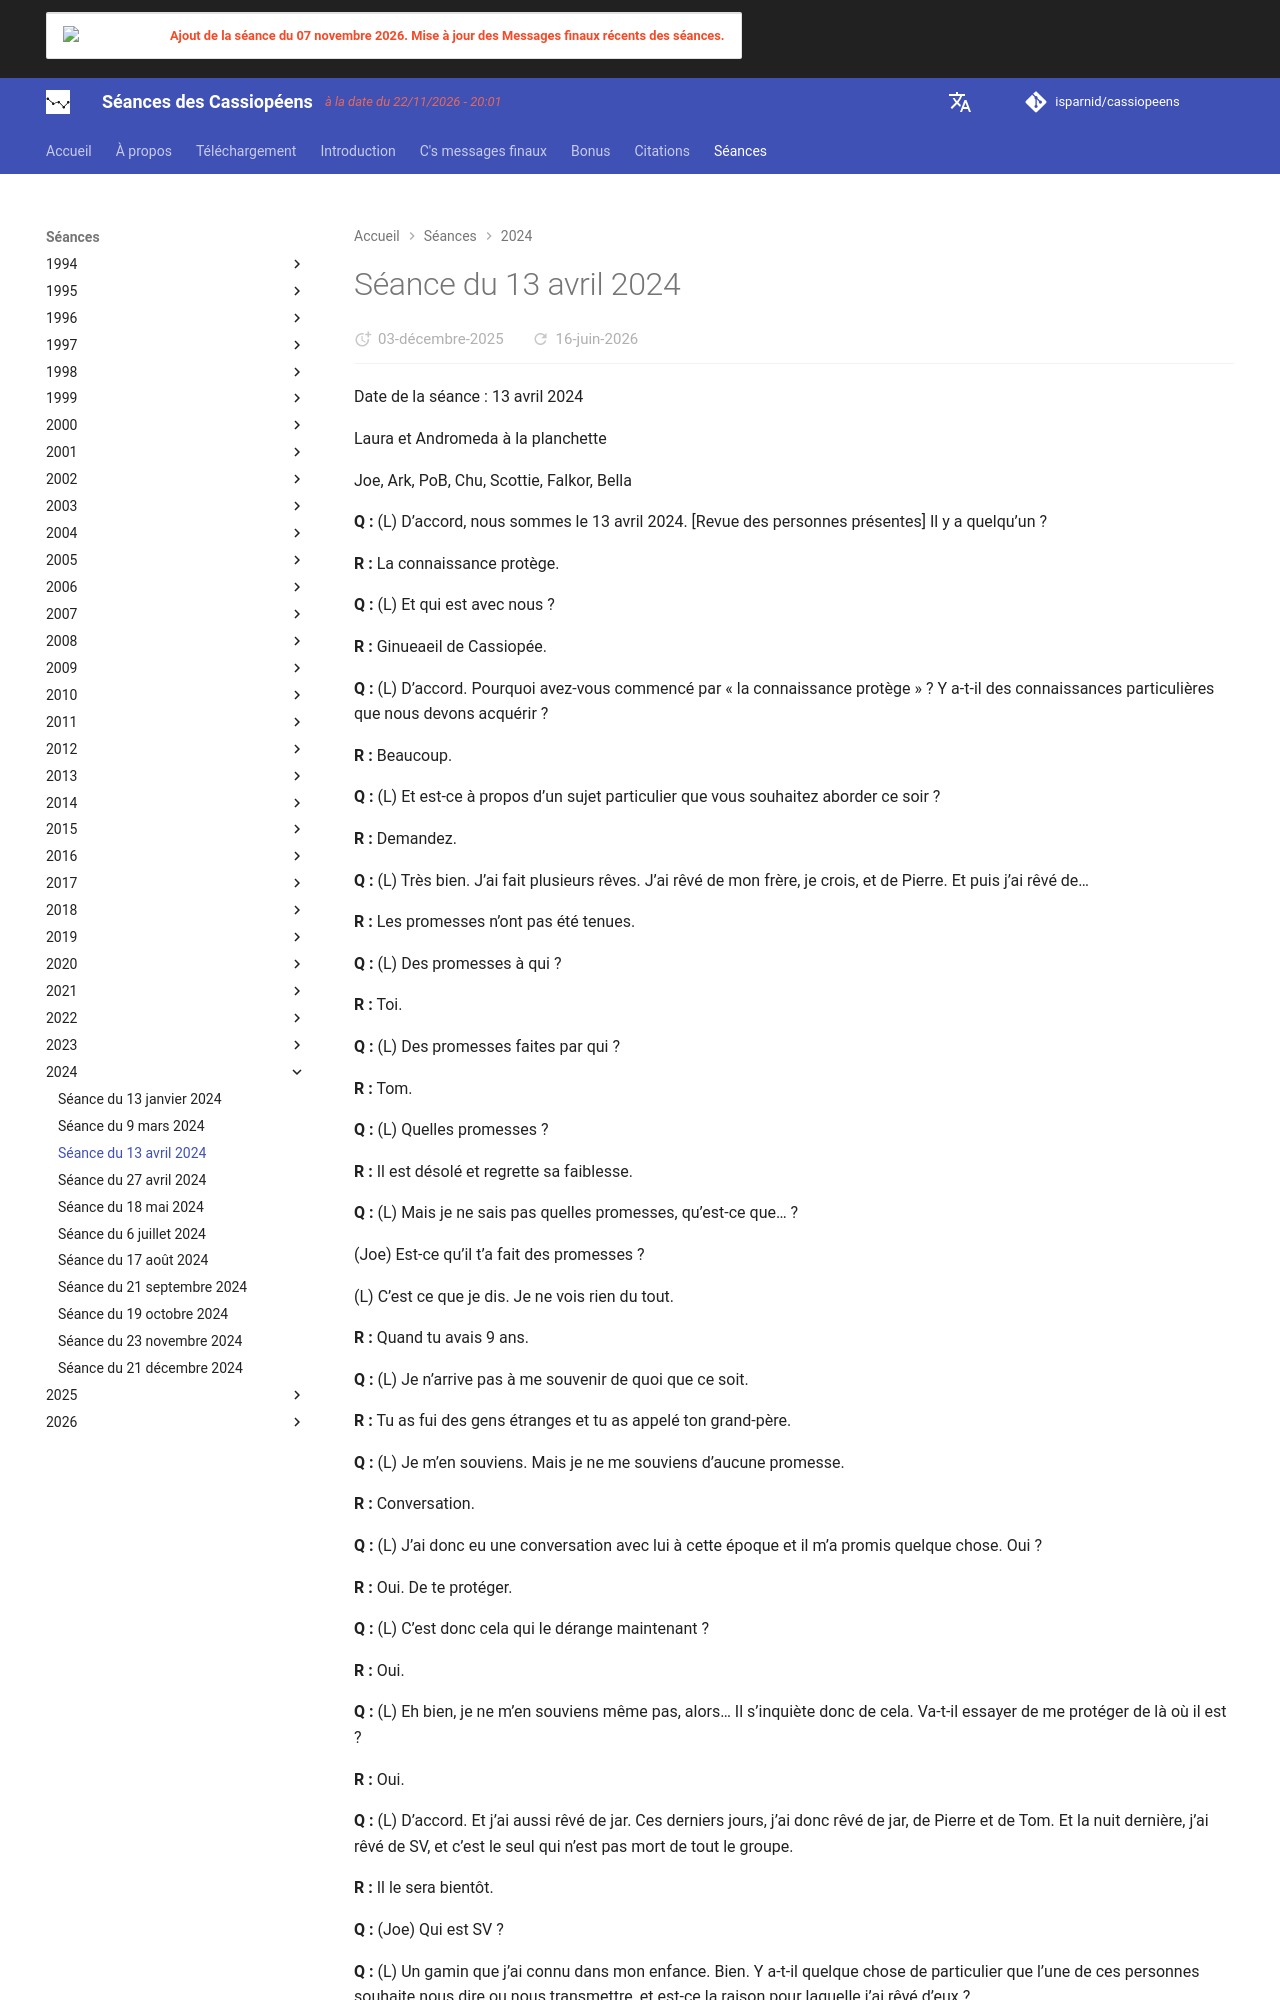

repository: isparnid/cassiopeens · page: séances/2024/2024-04-13/index.html · generator: mkdocs

---
title: "Séance du 13 avril 2024"
date:
  created: 2026-01-24
  updated: 2026-01-24
---

# Séance du 13 avril 2024

Date de la séance : 13 avril 2024

Laura et Andromeda à la planchette

Joe, Ark, PoB, Chu, Scottie, Falkor, Bella

**Q :** (L) D’accord, nous sommes le 13 avril 2024. [Revue des personnes présentes] Il y a quelqu’un ?

**R :** La connaissance protège.

**Q :** (L) Et qui est avec nous ?

**R :** Ginueaeil de Cassiopée.

**Q :** (L) D’accord. Pourquoi avez-vous commencé par « la connaissance protège » ? Y a-t-il des connaissances particulières que nous devons acquérir ?

**R :** Beaucoup.

**Q :** (L) Et est-ce à propos d’un sujet particulier que vous souhaitez aborder ce soir ?

**R :** Demandez.

**Q :** (L) Très bien. J’ai fait plusieurs rêves. J’ai rêvé de mon frère, je crois, et de Pierre. Et puis j’ai rêvé de…

**R :** Les promesses n’ont pas été tenues.

**Q :** (L) Des promesses à qui ?

**R :** Toi.

**Q :** (L) Des promesses faites par qui ?

**R :** Tom.

**Q :** (L) Quelles promesses ?

**R :** Il est désolé et regrette sa faiblesse.

**Q :** (L) Mais je ne sais pas quelles promesses, qu’est-ce que… ?

(Joe) Est-ce qu’il t’a fait des promesses ?

(L) C’est ce que je dis. Je ne vois rien du tout.

**R :** Quand tu avais 9 ans.

**Q :** (L) Je n’arrive pas à me souvenir de quoi que ce soit.

**R :** Tu as fui des gens étranges et tu as appelé ton grand-père.

**Q :** (L) Je m’en souviens. Mais je ne me souviens d’aucune promesse.

**R :** Conversation.

**Q :** (L) J’ai donc eu une conversation avec lui à cette époque et il m’a promis quelque chose. Oui ?

**R :** Oui. De te protéger.

**Q :** (L) C’est donc cela qui le dérange maintenant ?

**R :** Oui.

**Q :** (L) Eh bien, je ne m’en souviens même pas, alors… Il s’inquiète donc de cela. Va-t-il essayer de me protéger de là où il est ?

**R :** Oui.

**Q :** (L) D’accord. Et j’ai aussi rêvé de jar. Ces derniers jours, j’ai donc rêvé de jar, de Pierre et de Tom. Et la nuit dernière, j’ai rêvé de SV, et c’est le seul qui n’est pas mort de tout le groupe.

**R :** Il le sera bientôt.

**Q :** (Joe) Qui est SV ?

**Q :** (L) Un gamin que j’ai connu dans mon enfance. Bien. Y a-t-il quelque chose de particulier que l’une de ces personnes souhaite nous dire ou nous transmettre, et est-ce la raison pour laquelle j’ai rêvé d’eux ?

**R :** Ils veillent sur vous tous.

**Q :** (L) Et c’est pour cela qu’ils se trouvent dans mes rêves ? Parce qu’ils me disaient… ?

**R :** Oui.

[...]

(Joe) Mais, donc… il y a beaucoup de choses sur lesquelles nous manquons de connaissances ?

(L) Oui.

(Joe) Est-ce que nous nous en sortons vraiment si mal et sommes-nous en difficulté ?

**R :** Vous vous en sortez bien, mais ne relâchez pas votre vigilance. Les choses s’intensifient rapidement.
